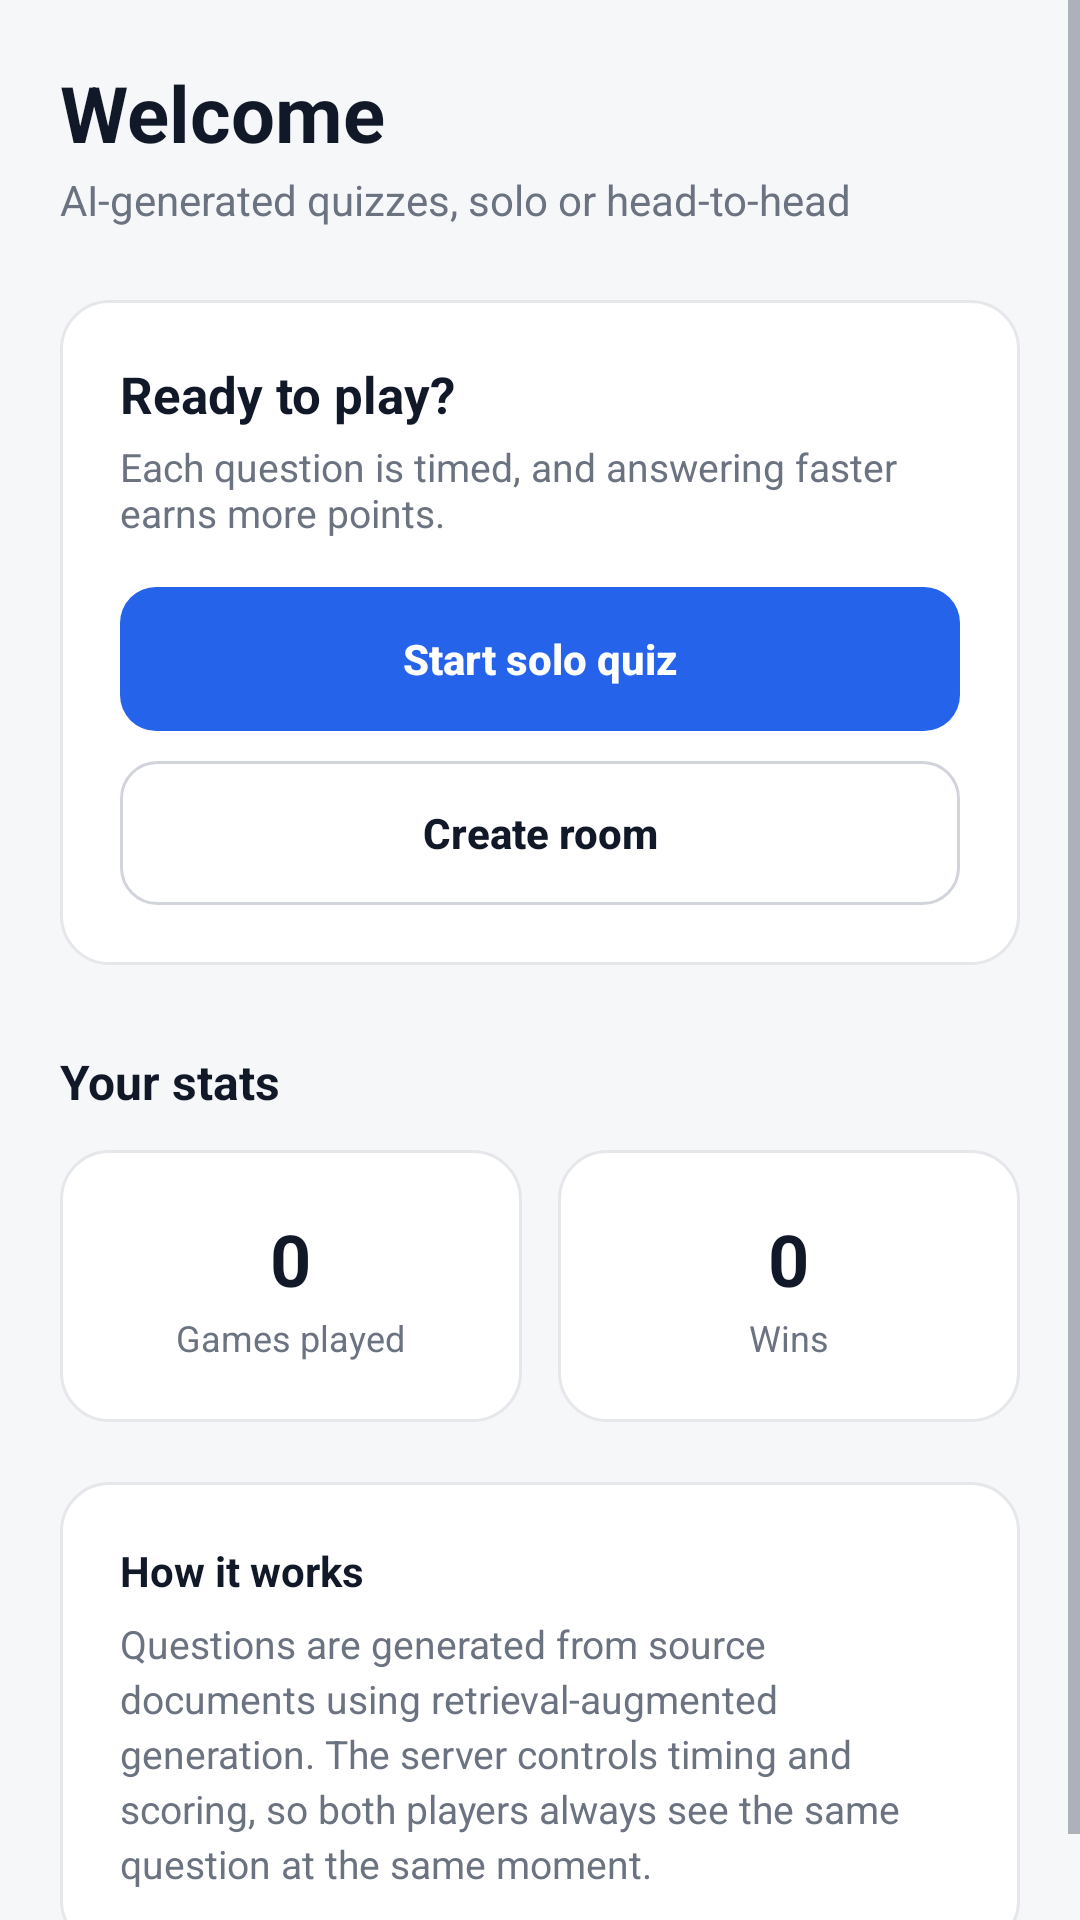

Layout XML and referenced resources for this Android screen:
<!-- AndroidManifest.xml: application theme Theme.RagQuiz -->
<!-- res/layout/fragment_home.xml -->
<?xml version="1.0" encoding="utf-8"?>
<ScrollView xmlns:android="http://schemas.android.com/apk/res/android"
    xmlns:app="http://schemas.android.com/apk/res-auto"
    android:layout_width="match_parent"
    android:layout_height="match_parent"
    android:fillViewport="true">

    <LinearLayout
        android:layout_width="match_parent"
        android:layout_height="wrap_content"
        android:orientation="vertical"
        android:padding="20dp">

        <TextView
            android:id="@+id/tvWelcomeUser"
            android:layout_width="wrap_content"
            android:layout_height="wrap_content"
            android:text="Welcome"
            android:textColor="@color/text_primary"
            android:textSize="26sp"
            android:textStyle="bold" />

        <TextView
            android:layout_width="wrap_content"
            android:layout_height="wrap_content"
            android:layout_marginTop="2dp"
            android:text="@string/app_tagline"
            android:textColor="@color/text_secondary"
            android:textSize="14sp" />

        
        <LinearLayout
            android:layout_width="match_parent"
            android:layout_height="wrap_content"
            android:layout_marginTop="24dp"
            android:background="@drawable/bg_card"
            android:orientation="vertical"
            android:padding="20dp">

            <TextView
                android:layout_width="wrap_content"
                android:layout_height="wrap_content"
                android:text="Ready to play?"
                android:textColor="@color/text_primary"
                android:textSize="17sp"
                android:textStyle="bold" />

            <TextView
                android:layout_width="match_parent"
                android:layout_height="wrap_content"
                android:layout_marginTop="4dp"
                android:text="Each question is timed, and answering faster earns more points."
                android:textColor="@color/text_secondary"
                android:textSize="13sp" />

            <Button
                android:id="@+id/btnQuickBattle"
                android:layout_width="match_parent"
                android:layout_height="48dp"
                android:layout_marginTop="16dp"
                android:background="@drawable/bg_button_primary"
                android:stateListAnimator="@null"
                android:text="@string/btn_solo_start"
                android:textAllCaps="false"
                android:textColor="@color/text_on_primary"
                android:textSize="14sp"
                android:textStyle="bold" />

            <Button
                android:id="@+id/btnHomeMatch"
                android:layout_width="match_parent"
                android:layout_height="48dp"
                android:layout_marginTop="10dp"
                android:background="@drawable/bg_button_secondary"
                android:stateListAnimator="@null"
                android:text="@string/btn_create_room"
                android:textAllCaps="false"
                android:textColor="@color/text_primary"
                android:textSize="14sp"
                android:textStyle="bold" />
        </LinearLayout>

        
        <TextView
            android:layout_width="wrap_content"
            android:layout_height="wrap_content"
            android:layout_marginTop="28dp"
            android:text="Your stats"
            android:textColor="@color/text_primary"
            android:textSize="16sp"
            android:textStyle="bold" />

        <LinearLayout
            android:layout_width="match_parent"
            android:layout_height="wrap_content"
            android:layout_marginTop="12dp"
            android:orientation="horizontal">

            <LinearLayout
                android:layout_width="0dp"
                android:layout_height="wrap_content"
                android:layout_marginEnd="6dp"
                android:layout_weight="1"
                android:background="@drawable/bg_card"
                android:gravity="center"
                android:orientation="vertical"
                android:paddingVertical="20dp">

                <TextView
                    android:id="@+id/tvHomeMatches"
                    android:layout_width="wrap_content"
                    android:layout_height="wrap_content"
                    android:text="0"
                    android:textColor="@color/text_primary"
                    android:textSize="24sp"
                    android:textStyle="bold" />

                <TextView
                    android:layout_width="wrap_content"
                    android:layout_height="wrap_content"
                    android:layout_marginTop="2dp"
                    android:text="Games played"
                    android:textColor="@color/text_secondary"
                    android:textSize="12sp" />
            </LinearLayout>

            <LinearLayout
                android:layout_width="0dp"
                android:layout_height="wrap_content"
                android:layout_marginStart="6dp"
                android:layout_weight="1"
                android:background="@drawable/bg_card"
                android:gravity="center"
                android:orientation="vertical"
                android:paddingVertical="20dp">

                <TextView
                    android:id="@+id/tvHomeWins"
                    android:layout_width="wrap_content"
                    android:layout_height="wrap_content"
                    android:text="0"
                    android:textColor="@color/text_primary"
                    android:textSize="24sp"
                    android:textStyle="bold" />

                <TextView
                    android:layout_width="wrap_content"
                    android:layout_height="wrap_content"
                    android:layout_marginTop="2dp"
                    android:text="Wins"
                    android:textColor="@color/text_secondary"
                    android:textSize="12sp" />
            </LinearLayout>
        </LinearLayout>

        
        <LinearLayout
            android:layout_width="match_parent"
            android:layout_height="wrap_content"
            android:layout_marginTop="20dp"
            android:background="@drawable/bg_card"
            android:orientation="vertical"
            android:padding="20dp">

            <TextView
                android:layout_width="wrap_content"
                android:layout_height="wrap_content"
                android:text="How it works"
                android:textColor="@color/text_primary"
                android:textSize="14sp"
                android:textStyle="bold" />

            <TextView
                android:layout_width="match_parent"
                android:layout_height="wrap_content"
                android:layout_marginTop="6dp"
                android:lineSpacingExtra="3dp"
                android:text="Questions are generated from source documents using retrieval-augmented generation. The server controls timing and scoring, so both players always see the same question at the same moment."
                android:textColor="@color/text_secondary"
                android:textSize="13sp" />
        </LinearLayout>

    </LinearLayout>
</ScrollView>
<!-- resources referenced by this layout -->
<resources>
  <color name="text_on_primary">#FFFFFF</color>
  <color name="text_primary">#111827</color>
  <color name="text_secondary">#6B7280</color>
  <!-- drawable bg_button_primary (drawable) -->
  <?xml version="1.0" encoding="utf-8"?>
  <selector xmlns:android="http://schemas.android.com/apk/res/android">
      <item android:state_enabled="false">
          <shape>
              <solid android:color="@color/border_strong" />
              <corners android:radius="12dp" />
          </shape>
      </item>
      <item android:state_pressed="true">
          <shape>
              <solid android:color="@color/primary_pressed" />
              <corners android:radius="12dp" />
          </shape>
      </item>
      <item>
          <shape>
              <solid android:color="@color/primary" />
              <corners android:radius="12dp" />
          </shape>
      </item>
  </selector>
  <!-- drawable bg_button_secondary (drawable) -->
  <?xml version="1.0" encoding="utf-8"?>
  <selector xmlns:android="http://schemas.android.com/apk/res/android">
      <item android:state_pressed="true">
          <shape>
              <solid android:color="@color/surface_subtle" />
              <corners android:radius="12dp" />
              <stroke android:width="1dp" android:color="@color/border_strong" />
          </shape>
      </item>
      <item>
          <shape>
              <solid android:color="@color/surface" />
              <corners android:radius="12dp" />
              <stroke android:width="1dp" android:color="@color/border_strong" />
          </shape>
      </item>
  </selector>
  <!-- drawable bg_card (drawable) -->
  <?xml version="1.0" encoding="utf-8"?>
  <shape xmlns:android="http://schemas.android.com/apk/res/android">
      <solid android:color="@color/surface" />
      <corners android:radius="16dp" />
      <stroke android:width="1dp" android:color="@color/border" />
  </shape>
  <string name="app_tagline">AI-generated quizzes, solo or head-to-head</string>
  <string name="btn_create_room">Create room</string>
  <string name="btn_solo_start">Start solo quiz</string>
  <style name="Theme.RagQuiz" parent="Theme.MaterialComponents.Light.NoActionBar">
          <item name="colorPrimary">@color/primary</item>
          <item name="colorPrimaryDark">@color/primary_pressed</item>
          <item name="colorOnPrimary">@color/text_on_primary</item>
          <item name="colorSecondary">@color/primary</item>
          <item name="colorOnSecondary">@color/text_on_primary</item>
  
          <item name="android:windowBackground">@color/bg_screen</item>
          <item name="android:statusBarColor">@color/bg_screen</item>
          <item name="android:navigationBarColor">@color/surface</item>
          <item name="android:windowLightStatusBar">true</item>
          <item name="android:windowLightNavigationBar">true</item>
  
          <item name="android:textColorPrimary">@color/text_primary</item>
          <item name="android:textColorSecondary">@color/text_secondary</item>
          <item name="android:textColorHint">@color/text_muted</item>
  
          
          <item name="materialButtonStyle">@style/Widget.RagQuiz.Button</item>
      </style>
  <color name="border_strong">#D1D5DB</color>
  <color name="primary_pressed">#1D4ED8</color>
  <color name="primary">#2563EB</color>
  <color name="surface_subtle">#F9FAFB</color>
  <color name="surface">#FFFFFF</color>
  <color name="border">#E5E7EB</color>
  <color name="bg_screen">#F6F7F9</color>
  <color name="text_muted">#9CA3AF</color>
  <style name="Widget.RagQuiz.Button" parent="Widget.MaterialComponents.Button">
          <item name="backgroundTint">@null</item>
          <item name="android:insetTop">0dp</item>
          <item name="android:insetBottom">0dp</item>
          <item name="rippleColor">#1A000000</item>
      </style>
</resources>
